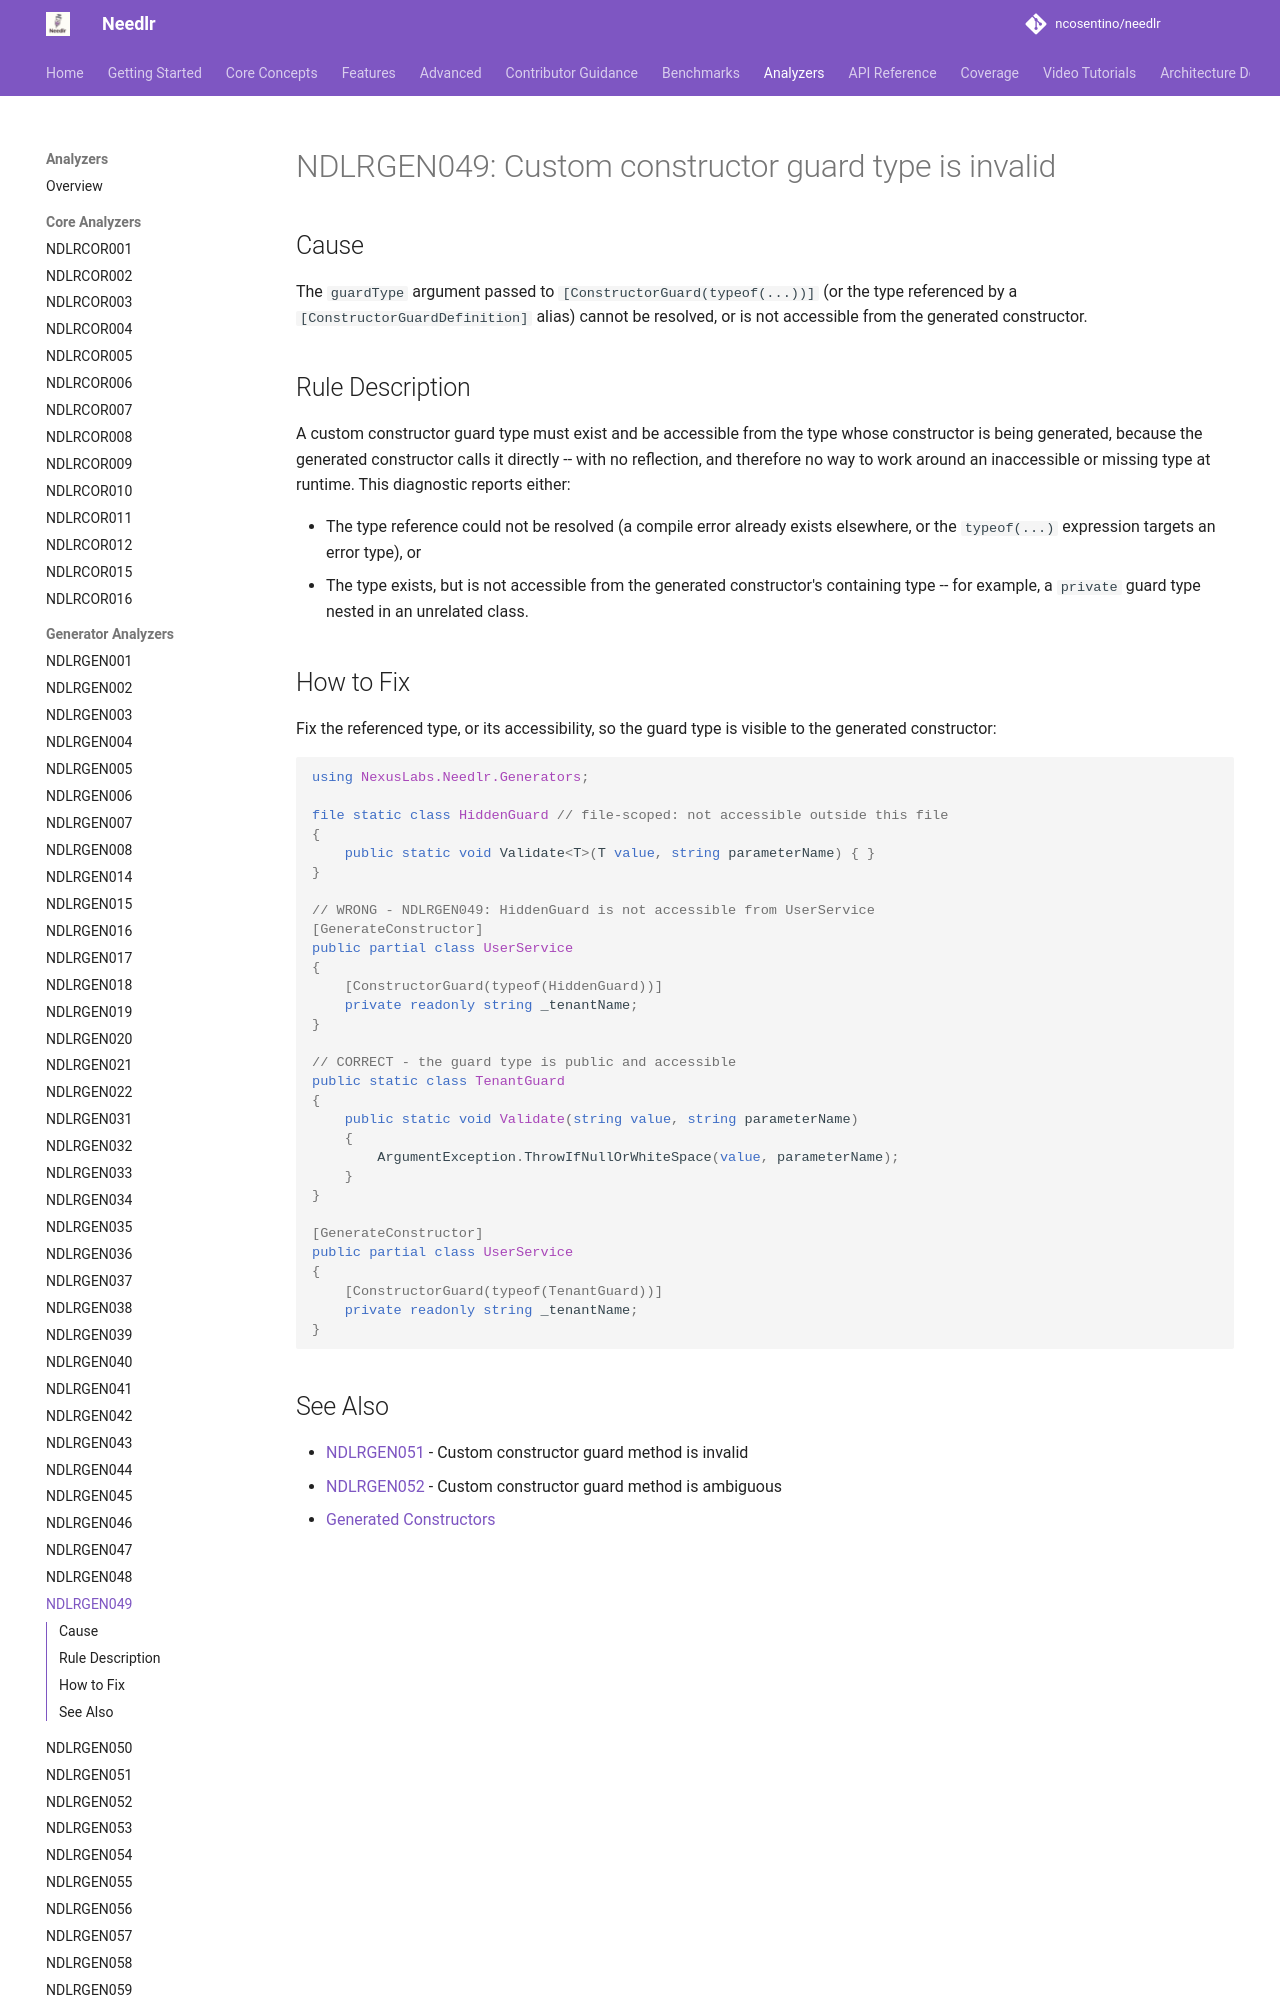

repository: ncosentino/needlr · page: analyzers/NDLRGEN049/index.html · generator: mkdocs

# NDLRGEN049: Custom constructor guard type is invalid

## Cause

The `guardType` argument passed to `[ConstructorGuard(typeof(...))]` (or the type referenced by a `[ConstructorGuardDefinition]` alias) cannot be resolved, or is not accessible from the generated constructor.

## Rule Description

A custom constructor guard type must exist and be accessible from the type whose constructor is being generated, because the generated constructor calls it directly -- with no reflection, and therefore no way to work around an inaccessible or missing type at runtime. This diagnostic reports either:

- The type reference could not be resolved (a compile error already exists elsewhere, or the `typeof(...)` expression targets an error type), or
- The type exists, but is not accessible from the generated constructor's containing type -- for example, a `private` guard type nested in an unrelated class.
